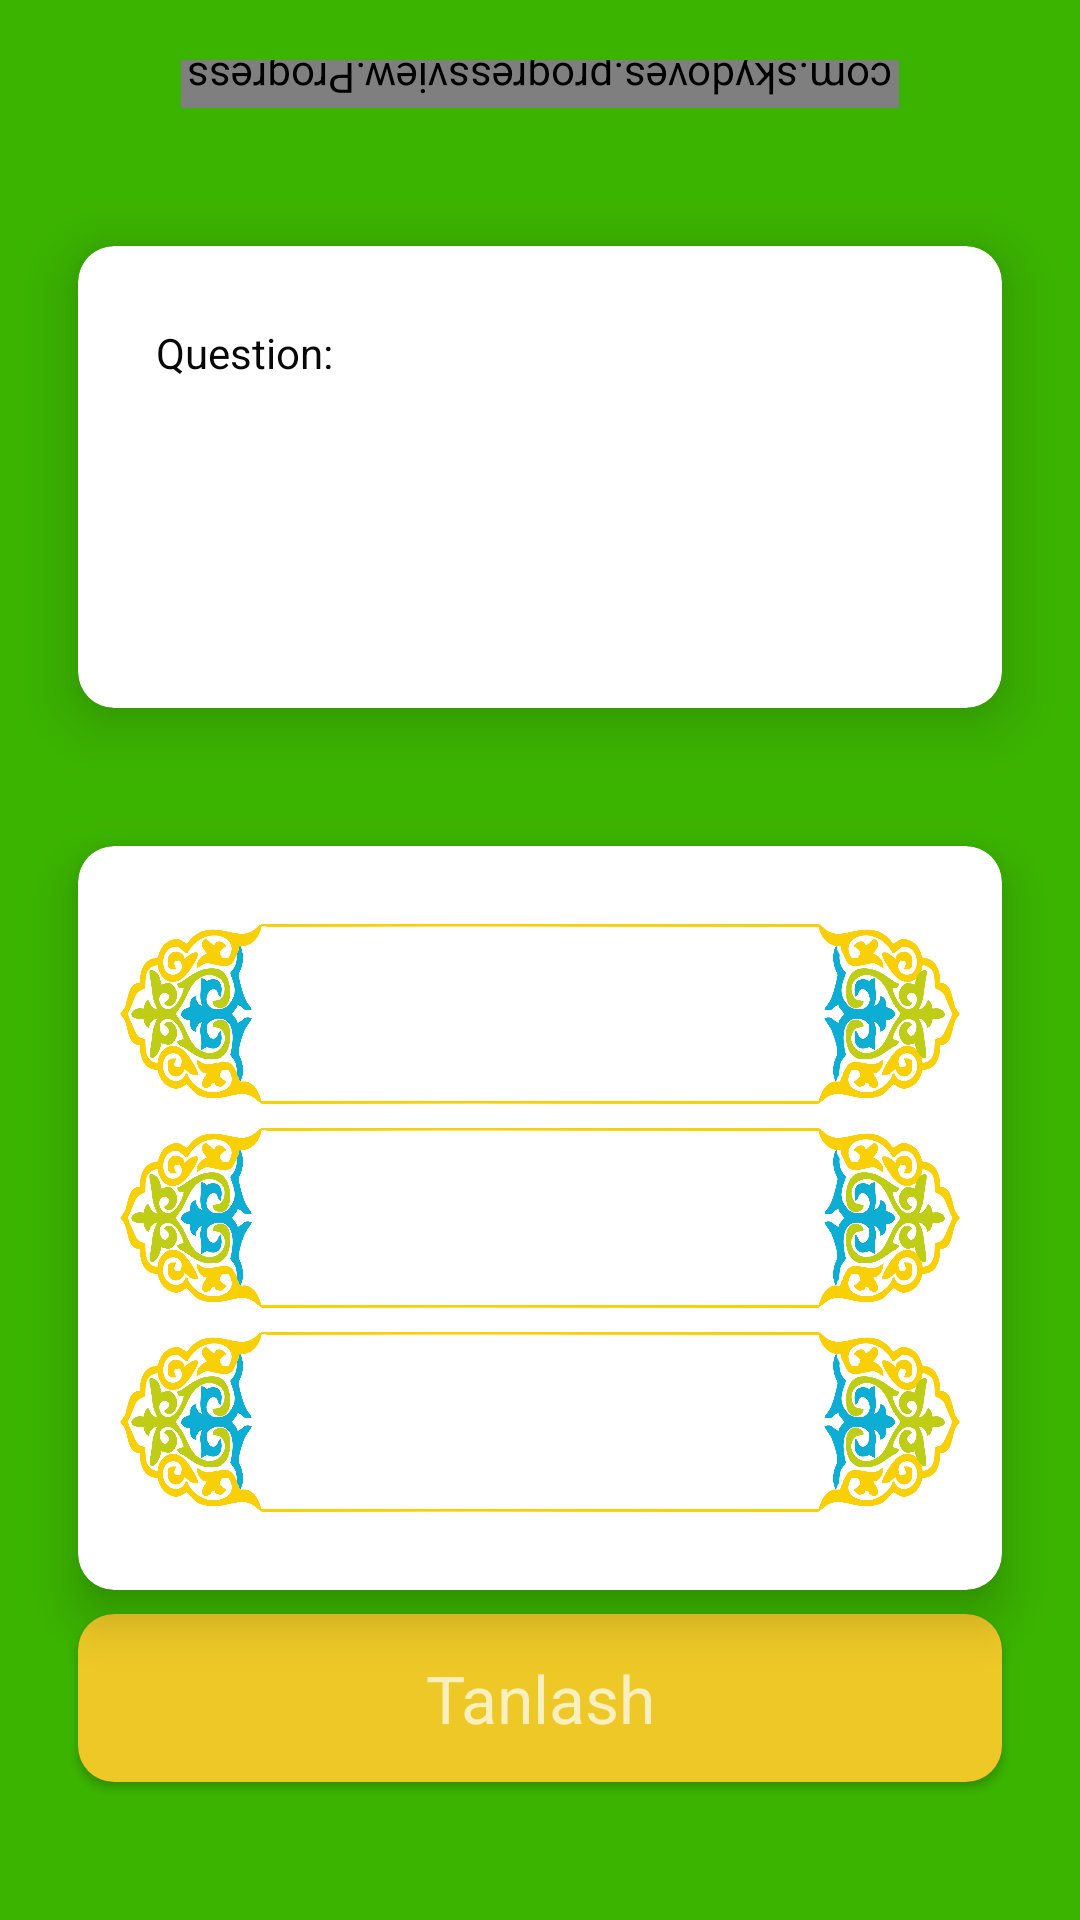

The Android layout XML behind this screen, and the referenced resources:
<!-- AndroidManifest.xml: application theme Theme.GeographyQuiz -->
<!-- res/layout/activity_quiz.xml -->
<?xml version="1.0" encoding="utf-8"?>
<androidx.constraintlayout.widget.ConstraintLayout xmlns:android="http://schemas.android.com/apk/res/android"
    xmlns:app="http://schemas.android.com/apk/res-auto"
    xmlns:tools="http://schemas.android.com/tools"
    android:layout_width="match_parent"
    android:layout_height="match_parent"
    android:background="#3bb400"
    tools:context=".QuizActivity">

    <TextView
        android:id="@+id/current_question"
        android:layout_width="0dp"
        android:layout_height="?actionBarSize"
        android:layout_marginStart="16dp"
        android:gravity="center"
        android:text="81"
        android:textColor="#00000000"
        android:textSize="24sp"
        app:layout_constraintDimensionRatio="1:1"
        app:layout_constraintStart_toStartOf="parent"
        app:layout_constraintTop_toTopOf="parent" />

    <com.skydoves.progressview.ProgressView
        android:id="@+id/state_view"
        android:layout_width="0dp"
        android:layout_height="16dp"
        android:layout_marginStart="-12dp"
        android:layout_marginEnd="-12dp"
        android:rotation="180"
        app:layout_constraintBottom_toBottomOf="@id/current_question"
        app:layout_constraintEnd_toStartOf="@id/total_question"
        app:layout_constraintStart_toEndOf="@id/current_question"
        app:layout_constraintTop_toTopOf="@id/current_question"
        app:progressView_autoAnimate="true"
        app:progressView_colorBackground="#00000000"
        app:progressView_colorProgress="#00FFFFFF"
        app:progressView_max="100"
        app:progressView_min="1"
        app:progressView_progress="100"
        app:progressView_progressFromPrevious="true" />

    <TextView
        android:id="@+id/total_question"
        android:layout_width="0dp"
        android:layout_height="?actionBarSize"
        android:layout_marginEnd="16dp"
        android:gravity="center"
        android:text="100"
        android:textColor="#00000000"
        android:textSize="24sp"
        app:layout_constraintDimensionRatio="1:1"
        app:layout_constraintEnd_toEndOf="parent"
        app:layout_constraintTop_toTopOf="parent" />



    <androidx.cardview.widget.CardView
        android:id="@+id/question_group"
        android:layout_width="match_parent"
        android:layout_height="0dp"
        android:layout_marginStart="26dp"
        android:layout_marginTop="26dp"
        android:layout_marginEnd="26dp"
        app:cardBackgroundColor="@color/white"
        app:cardCornerRadius="12sp"
        app:cardElevation="12dp"
        app:layout_constraintDimensionRatio="2:1"
        app:layout_constraintEnd_toEndOf="parent"
        app:layout_constraintStart_toStartOf="parent"
        app:layout_constraintTop_toBottomOf="@id/current_question">

        <androidx.constraintlayout.widget.ConstraintLayout
            android:layout_width="match_parent"
            android:layout_height="match_parent">

            <TextView
                android:layout_width="wrap_content"
                android:layout_height="wrap_content"
                android:layout_margin="26dp"
                android:text="Question:"
                android:textColor="#070707"
                android:textSize="14sp"
                app:layout_constraintStart_toStartOf="parent"
                app:layout_constraintTop_toTopOf="parent" />

            <TextView
                android:id="@+id/question_view"
                android:layout_width="0dp"
                android:layout_height="wrap_content"
                android:layout_margin="26dp"
                android:textColor="@color/black"
                android:textSize="18sp"
                app:layout_constraintBottom_toBottomOf="parent"
                app:layout_constraintEnd_toEndOf="parent"
                app:layout_constraintStart_toStartOf="parent"
                app:layout_constraintTop_toTopOf="parent" />

        </androidx.constraintlayout.widget.ConstraintLayout>

    </androidx.cardview.widget.CardView>

    <androidx.cardview.widget.CardView
        android:layout_width="match_parent"
        android:layout_height="wrap_content"
        android:layout_marginStart="26dp"
        android:layout_marginTop="46dp"
        android:layout_marginEnd="26dp"
        android:padding="26dp"
        app:cardBackgroundColor="#FFFFFF"
        app:cardCornerRadius="12sp"
        app:cardElevation="10dp"
        app:layout_constraintEnd_toEndOf="parent"
        app:layout_constraintStart_toStartOf="parent"
        app:layout_constraintTop_toBottomOf="@id/question_group">

        <RadioGroup
            android:id="@+id/answer_group"
            android:layout_width="match_parent"
            android:layout_height="wrap_content"
            android:layout_marginTop="26dp"
            android:layout_marginBottom="26dp"
            android:orientation="vertical"
            tools:checkedButton="@id/variant_a">

            <RadioButton
                android:id="@+id/variant_a"
                android:layout_width="match_parent"
                android:layout_height="60dp"
                android:layout_marginStart="14dp"
                android:layout_marginEnd="14dp"
                android:background="@drawable/yellow"
                android:button="@null"
                android:gravity="center"
                android:paddingStart="12dp"
                android:paddingTop="12dp"
                android:paddingEnd="12dp"
                android:paddingBottom="12dp"
                android:textColor="@color/black"
                android:textSize="16sp"
                tools:text="Variant a" />

            <RadioButton
                android:id="@+id/variant_b"
                android:layout_width="match_parent"
                android:layout_height="60dp"
                android:layout_marginStart="14dp"
                android:layout_marginTop="8dp"
                android:layout_marginEnd="14dp"
                android:background="@drawable/yellow"
                android:button="@null"
                android:paddingStart="12dp"
                android:paddingTop="12dp"
                android:paddingEnd="12dp"
                android:paddingBottom="12dp"
                android:gravity="center"
                android:textColor="@color/black"
                android:textSize="16sp"
                tools:text="Variant b" />

            <RadioButton
                android:id="@+id/variant_c"
                android:layout_width="match_parent"
                android:layout_height="60dp"
                android:layout_marginStart="14dp"
                android:gravity="center"
                android:layout_marginTop="8dp"
                android:layout_marginEnd="14dp"
                android:background="@drawable/yellow"
                android:button="@null"
                android:paddingStart="12dp"
                android:paddingTop="12dp"
                android:paddingEnd="12dp"
                android:paddingBottom="12dp"
                android:textColor="@color/black"
                android:textSize="16sp"
                tools:text="Variant c" />


        </RadioGroup>

    </androidx.cardview.widget.CardView>

    <androidx.cardview.widget.CardView
        android:layout_width="match_parent"
        android:layout_height="wrap_content"
        android:layout_marginStart="26dp"
        android:layout_marginEnd="26dp"
        android:layout_marginBottom="46dp"
        app:cardCornerRadius="12dp"
        app:layout_constraintBottom_toBottomOf="parent"
        app:layout_constraintEnd_toEndOf="parent"
        app:layout_constraintStart_toStartOf="parent">

        <LinearLayout
            android:layout_width="match_parent"
            android:layout_height="wrap_content"
            android:orientation="horizontal"
            android:weightSum="1">













            <TextView
                android:id="@+id/check_answer"
                android:layout_width="0dp"
                android:layout_height="56dp"
                android:layout_weight="1"
                android:background="#EDC826"
                android:clickable="true"
                android:focusable="true"
                android:gravity="center"
                android:text="Tanlash"
                android:textSize="22sp" />

        </LinearLayout>

    </androidx.cardview.widget.CardView>

    <FrameLayout
        android:background="@drawable/yawilfon"
        android:elevation="13dp"
        android:id="@+id/finish_view"
        android:visibility="gone"
        android:layout_width="match_parent"
        android:layout_height="match_parent" >

        <Button
            android:background="@drawable/natija"
            android:id="@+id/button"
            android:layout_gravity="center"
            android:onClick="openResult"
            android:layout_width="250dp"
            android:layout_height="80dp" />

    </FrameLayout>

</androidx.constraintlayout.widget.ConstraintLayout>
<!-- resources referenced by this layout -->
<resources>
  <!-- drawable natija: png bitmap (drawable, 923479 bytes) -->
  <!-- drawable yawilfon: png bitmap (drawable, 541314 bytes) -->
  <!-- drawable yellow: png bitmap (drawable, 240940 bytes) -->
  <style name="Theme.GeographyQuiz" parent="Theme.AppCompat.NoActionBar">
          
          <item name="colorPrimary">@color/purple_500</item>
          <item name="colorPrimaryVariant">@color/purple_700</item>
          <item name="colorOnPrimary">@color/white</item>
          
          <item name="colorSecondary">@color/teal_200</item>
          <item name="colorSecondaryVariant">@color/teal_700</item>
          <item name="colorOnSecondary">@color/white</item>
          
          <item name="android:statusBarColor" tools:targetApi="l">@color/black</item>
          
      </style>
  <!-- not gathered from this repository: default colours our renderer supplied (Android Studio template values) -->
  <color name="purple_500">#FF6200EE</color>
  <color name="purple_700">#FF3700B3</color>
  <color name="teal_200">#FF03DAC5</color>
  <color name="teal_700">#FF018786</color>
  <color name="black">#FF000000</color>
  <color name="white">#FFFFFFFF</color>
</resources>
